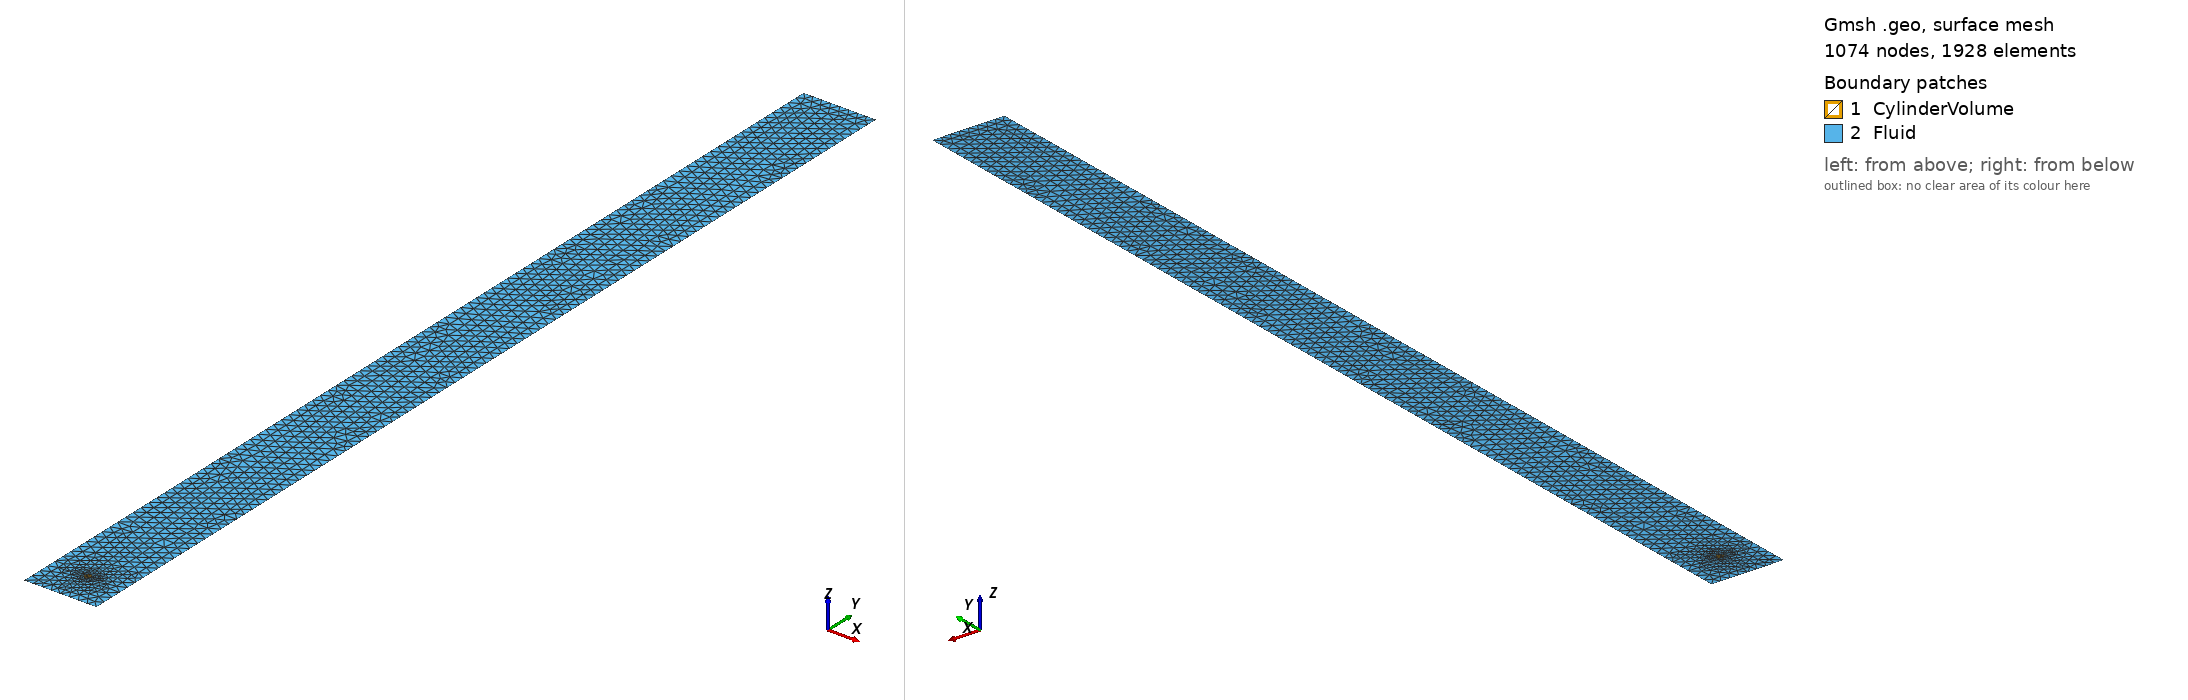

Gmsh geometry script, surface-meshed: 1074 nodes, 1928 surface elements. Boundary patches (legend numbers): 1 CylinderVolume, 2 Fluid. Left view from above one corner, right view from below the opposite corner. Legend entries are the model's physical surfaces. The drawing asked Gmsh for element sizes between 1% and 20% of the model's largest extent; the script's own settings can give other sizes.

=== rising_cylinder.geo (drawn) ===
// Gmsh project created on Wed Oct  6 13:58:14 2021
D=0.5;
//+
Point(1) = {-5*D, -70*D, 0, 0.04*D};
//+
Point(2) = {5*D, -70*D, 0, 0.04*D};
//+
Point(3) = {5*D, 70*D, 0, 0.04*D};
//+
Point(4) = {-5*D, 70*D, 0, 0.04*D};
//+
Point(5) = {0, -65*D, 0, 0.04*D};
//+
Point(6) = {D/2, -65*D, 0, 0.04*D};
//+
Point(7) = {-D/2, -65*D, 0, 0.04*D};
//+
Point(8) = {0, -65*D+D/2, 0, 0.04*D};
//+
Point(9) = {0, -65*D-D/2, 0, 0.04*D};
//+
Line(1) = {1, 2};
//+
Line(2) = {2, 3};
//+
Line(3) = {3, 4};
//+
Line(4) = {4, 1};
//+
Curve Loop(1) = {4, 1, 2, 3};
//+
Circle(5) = {7, 5, 8};
//+
Circle(6) = {8, 5, 6};
//+
Circle(7) = {6, 5, 9};
//+
Circle(8) = {9, 5, 7};
//+
Curve Loop(2) = {5, 6, 7, 8};
//+
Plane Surface(1) = {2};
//+
Plane Surface(2) = {1, 2};
//+
Physical Curve("Top") = {3};
//+
Physical Curve("Walls") = {4, 2};
//+
Physical Curve("CylinderSurface") = {6, 5, 8, 7};
//+
Physical Curve("Bottom") = {1};

//+
Physical Surface("Fluid") = {2};
//+
Physical Surface("CylinderVolume") = {1};
